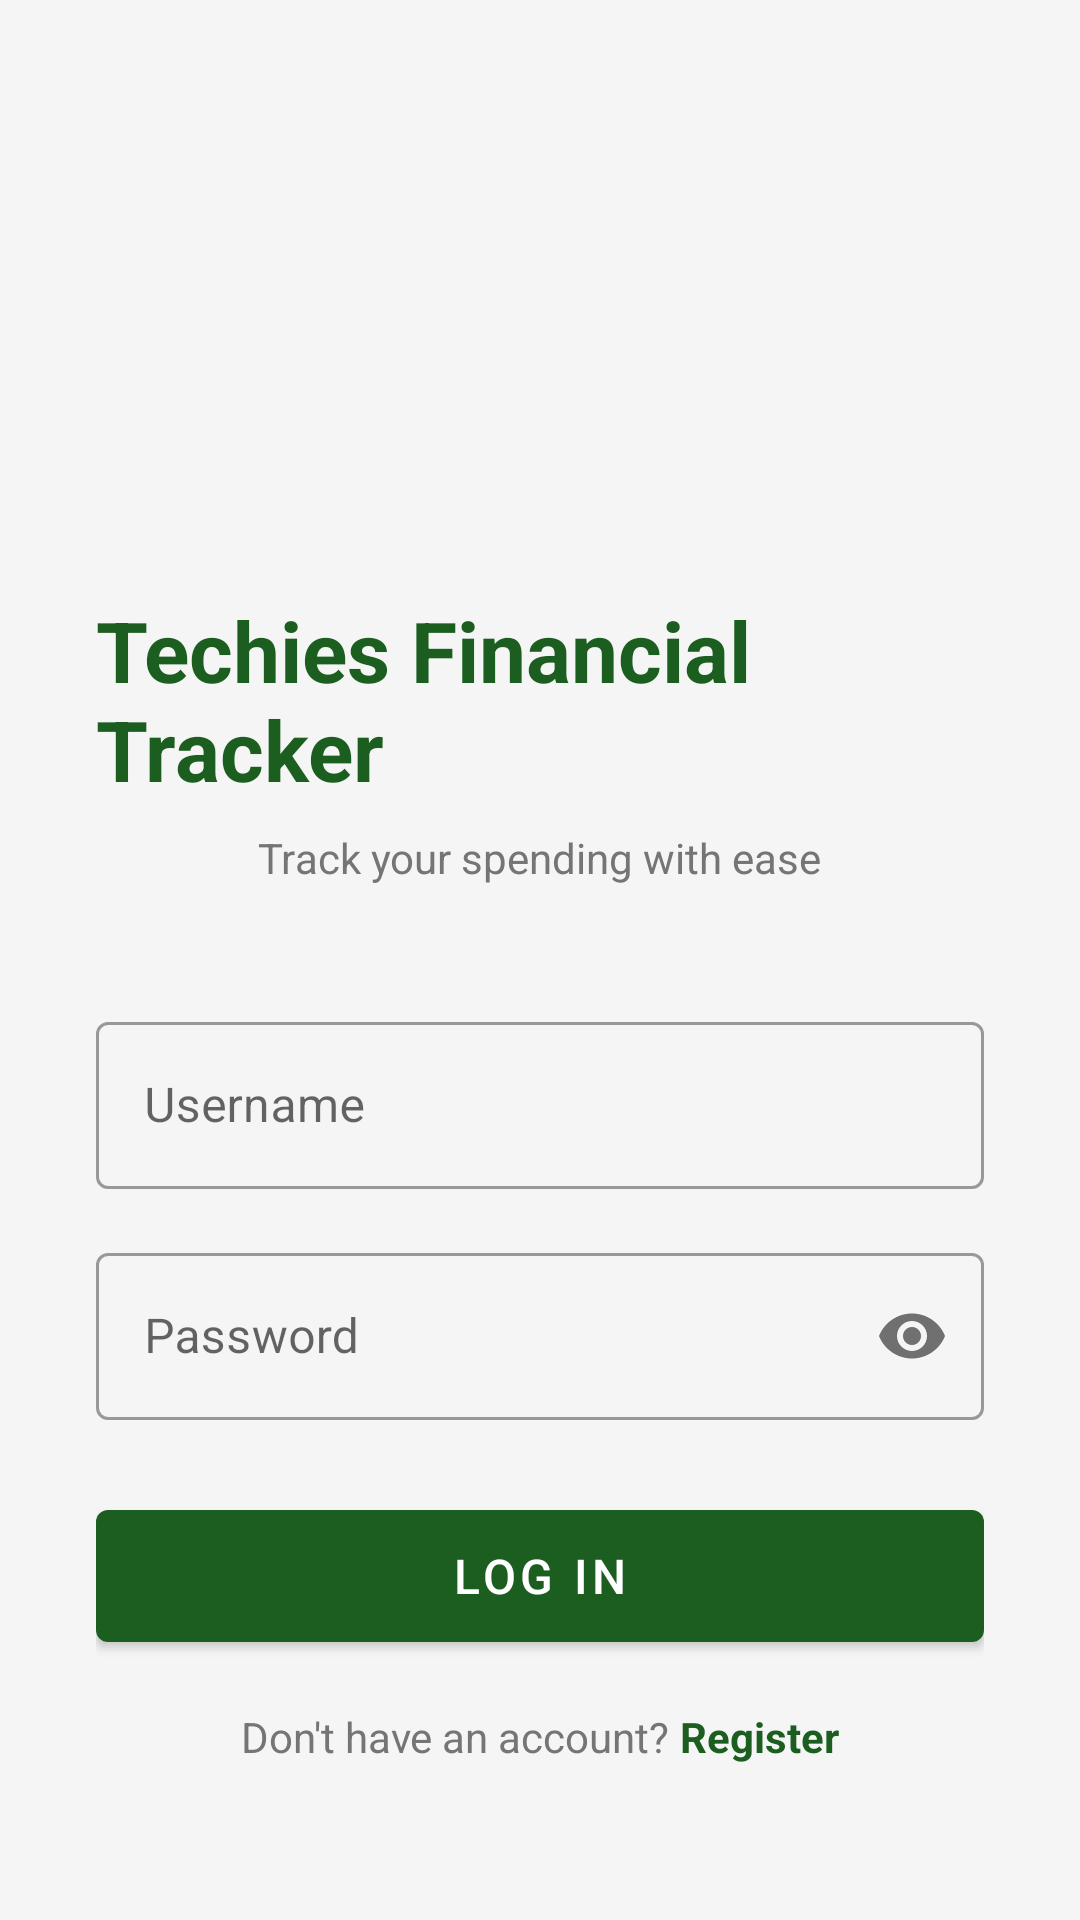

This screen was rendered from an Android layout file. Write that file and the resources it references.
<!-- AndroidManifest.xml: application theme Theme.BudgetTracker -->
<!-- res/layout/activity_login.xml -->
<?xml version="1.0" encoding="utf-8"?>
<ScrollView xmlns:android="http://schemas.android.com/apk/res/android"
    xmlns:app="http://schemas.android.com/apk/res-auto"
    android:layout_width="match_parent"
    android:layout_height="match_parent"
    android:background="@color/background"
    android:fillViewport="true">

    <LinearLayout
        android:layout_width="match_parent"
        android:layout_height="wrap_content"
        android:orientation="vertical"
        android:padding="32dp"
        android:gravity="center_horizontal">

        
        <ImageView
            android:layout_width="110dp"
            android:layout_height="110dp"
            android:layout_marginTop="40dp"
            android:layout_marginBottom="16dp"
            android:src="@mipmap/ic_launcher"
            android:contentDescription="Techies Financial Tracker logo" />

        
        <TextView
            android:layout_width="wrap_content"
            android:layout_height="wrap_content"
            android:text="@string/app_name"
            android:textSize="28sp"
            android:textStyle="bold"
            android:textColor="@color/primary"
            android:layout_marginBottom="8dp" />

        <TextView
            android:layout_width="wrap_content"
            android:layout_height="wrap_content"
            android:text="Track your spending with ease"
            android:textSize="14sp"
            android:textColor="@color/text_secondary"
            android:layout_marginBottom="40dp" />

        
        <com.google.android.material.textfield.TextInputLayout
            android:layout_width="match_parent"
            android:layout_height="wrap_content"
            android:hint="Username"
            style="@style/Widget.MaterialComponents.TextInputLayout.OutlinedBox"
            android:layout_marginBottom="16dp">

            <com.google.android.material.textfield.TextInputEditText
                android:id="@+id/etUsername"
                android:layout_width="match_parent"
                android:layout_height="wrap_content"
                android:inputType="text"
                android:imeOptions="actionNext"
                android:maxLines="1" />
        </com.google.android.material.textfield.TextInputLayout>

        
        <com.google.android.material.textfield.TextInputLayout
            android:layout_width="match_parent"
            android:layout_height="wrap_content"
            android:hint="Password"
            style="@style/Widget.MaterialComponents.TextInputLayout.OutlinedBox"
            app:passwordToggleEnabled="true"
            android:layout_marginBottom="24dp">

            <com.google.android.material.textfield.TextInputEditText
                android:id="@+id/etPassword"
                android:layout_width="match_parent"
                android:layout_height="wrap_content"
                android:inputType="textPassword"
                android:imeOptions="actionDone"
                android:maxLines="1" />
        </com.google.android.material.textfield.TextInputLayout>

        
        <com.google.android.material.button.MaterialButton
            android:id="@+id/btnLogin"
            android:layout_width="match_parent"
            android:layout_height="56dp"
            android:text="Log In"
            android:textSize="16sp"
            app:backgroundTint="@color/primary"
            android:layout_marginBottom="16dp" />

        
        <LinearLayout
            android:layout_width="wrap_content"
            android:layout_height="wrap_content"
            android:orientation="horizontal">

            <TextView
                android:layout_width="wrap_content"
                android:layout_height="wrap_content"
                android:text="Don't have an account? "
                android:textColor="@color/text_secondary" />

            <TextView
                android:id="@+id/tvRegisterLink"
                android:layout_width="wrap_content"
                android:layout_height="wrap_content"
                android:text="Register"
                android:textColor="@color/primary"
                android:textStyle="bold" />
        </LinearLayout>

    </LinearLayout>
</ScrollView>
<!-- resources referenced by this layout -->
<resources>
  <color name="background">#F5F5F5</color>
  <color name="primary">#1B5E20</color>
  <color name="text_secondary">#757575</color>
  <string name="app_name">Techies Financial Tracker</string>
  <style name="Theme.BudgetTracker" parent="Theme.MaterialComponents.Light.DarkActionBar">
          
          <item name="colorPrimary">@color/primary</item>
          <item name="colorPrimaryVariant">@color/primary_dark</item>
          <item name="colorOnPrimary">@color/white</item>
          
          <item name="colorSecondary">@color/accent</item>
          <item name="colorSecondaryVariant">@color/accent_light</item>
          <item name="colorOnSecondary">@color/white</item>
          
          <item name="android:statusBarColor">?attr/colorPrimaryVariant</item>
          
          <item name="android:windowBackground">@color/background</item>
          
          <item name="actionBarStyle">@style/Widget.BudgetTracker.ActionBar</item>
      </style>
  <color name="primary_dark">#003300</color>
  <color name="white">#FFFFFFFF</color>
  <color name="accent">#FF6F00</color>
  <color name="accent_light">#FFB300</color>
  <style name="Widget.BudgetTracker.ActionBar" parent="Widget.AppCompat.ActionBar">
          <item name="background">@color/primary</item>
          <item name="titleTextStyle">@style/Widget.BudgetTracker.ActionBar.Title</item>
      </style>
  <style name="Widget.BudgetTracker.ActionBar.Title" parent="TextAppearance.AppCompat.Widget.ActionBar.Title">
          <item name="android:textColor">@color/white</item>
      </style>
</resources>
